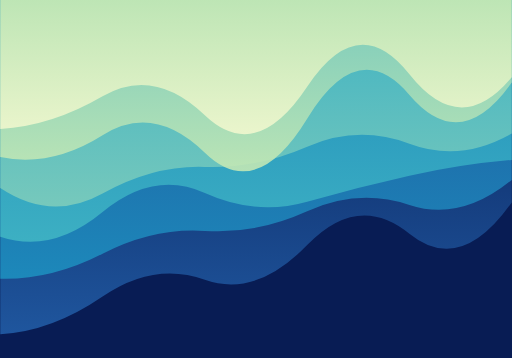
t = 0.00 s
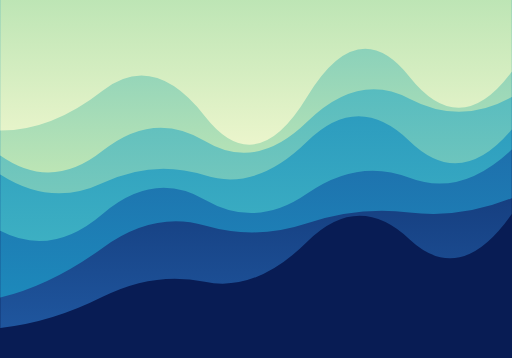
t = 1.67 s
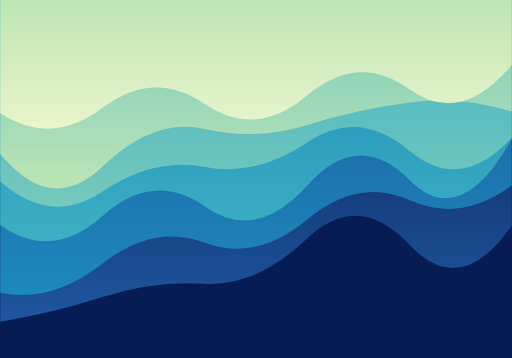
t = 3.33 s
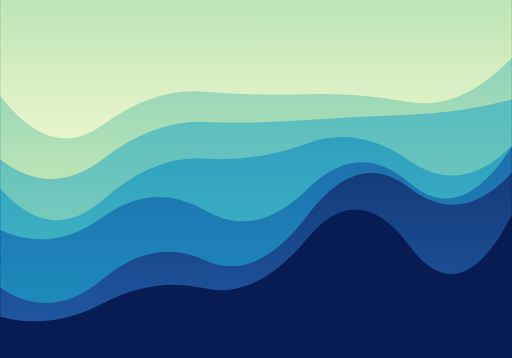
t = 5.00 s
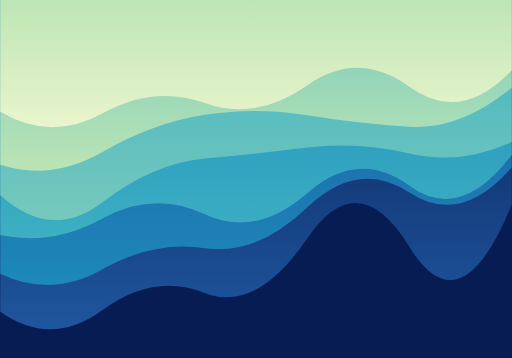
t = 6.67 s
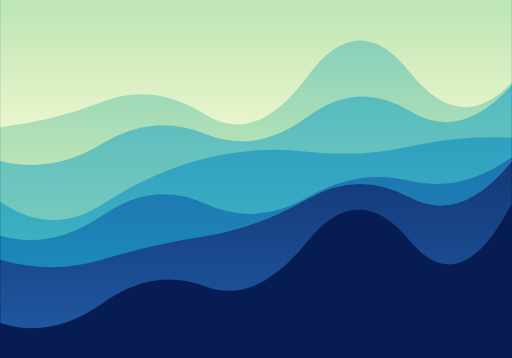
t = 8.34 s

The animated SVG that drew these frames (rendered in a browser with its animation timeline set to each time). Animation: 6 SMIL elements (animate=6); one cycle of 10.00 s, repeats indefinitely.

<svg xmlns="http://www.w3.org/2000/svg" xmlns:xlink="http://www.w3.org/1999/xlink" viewBox="0 0 500 350" preserveAspectRatio="xMidYMid" width="500" height="350" style="shape-rendering: auto; display: block; background: rgb(8, 28, 84);"><g><linearGradient y2="1" y1="0" x2="0" x1="0" id="lg-rzfb6sjvxvb-0">
  <stop offset="0" stop-color="#081c54"/>
  <stop offset="1" stop-color="#225ea8"/>
</linearGradient><linearGradient y2="1" y1="0" x2="0" x1="0" id="lg-rzfb6sjvxvb-1">
  <stop offset="0" stop-color="#225ea8"/>
  <stop offset="1" stop-color="#1d91c0"/>
</linearGradient><linearGradient y2="1" y1="0" x2="0" x1="0" id="lg-rzfb6sjvxvb-2">
  <stop offset="0" stop-color="#1d91c0"/>
  <stop offset="1" stop-color="#41b6c4"/>
</linearGradient><linearGradient y2="1" y1="0" x2="0" x1="0" id="lg-rzfb6sjvxvb-3">
  <stop offset="0" stop-color="#41b6c4"/>
  <stop offset="1" stop-color="#7fcdbb"/>
</linearGradient><linearGradient y2="1" y1="0" x2="0" x1="0" id="lg-rzfb6sjvxvb-4">
  <stop offset="0" stop-color="#7fcdbb"/>
  <stop offset="1" stop-color="#c7e9b4"/>
</linearGradient><linearGradient y2="1" y1="0" x2="0" x1="0" id="lg-rzfb6sjvxvb-5">
  <stop offset="0" stop-color="#c7e9b4"/>
  <stop offset="1" stop-color="#f3f8cf"/>
</linearGradient><linearGradient y2="1" y1="0" x2="0" x1="0" id="lg-rzfb6sjvxvb-6">
  <stop offset="0" stop-color="#f3f8cf"/>
  <stop offset="1" stop-color="#081c54"/>
</linearGradient><path fill-opacity="0.88" fill="url(#lg-rzfb6sjvxvb-0)" d="M0 0L0 326.82Q50 324.27 100 289.99T200 273.51T300 239.57T400 228.48T500 197.91L500 0Z">
  <animate values="M0 0L0 326.82Q50 324.27 100 289.99T200 273.51T300 239.57T400 228.48T500 197.91L500 0Z;M0 0L0 314.50Q50 306.52 100 290.46T200 277.46T300 233.25T400 239.33T500 220.59L500 0Z;M0 0L0 304.70Q50 339.69 100 303.01T200 286.37T300 233.20T400 241.35T500 200.04L500 0Z;M0 0L0 326.82Q50 324.27 100 289.99T200 273.51T300 239.57T400 228.48T500 197.91L500 0Z" begin="0s" keySplines="0.5 0 0.5 1;0.5 0 0.5 1;0.5 0 0.5 1" calcMode="spline" keyTimes="0;0.333;0.667;1" repeatCount="indefinite" dur="10s" attributeName="d"/>
</path><path fill-opacity="0.88" fill="url(#lg-rzfb6sjvxvb-1)" d="M0 0L0 253.99Q50 268.65 100 253.65T200 230.98T300 194.71T400 192.92T500 157.96L500 0Z">
  <animate values="M0 0L0 253.99Q50 268.65 100 253.65T200 230.98T300 194.71T400 192.92T500 157.96L500 0Z;M0 0L0 290.96Q50 278.77 100 242.38T200 220.48T300 218.21T400 207.66T500 193.74L500 0Z;M0 0L0 281.47Q50 314.92 100 272.98T200 254.33T300 210.86T400 183.45T500 168.95L500 0Z;M0 0L0 253.99Q50 268.65 100 253.65T200 230.98T300 194.71T400 192.92T500 157.96L500 0Z" begin="-1.6666666666666667s" keySplines="0.5 0 0.5 1;0.5 0 0.5 1;0.5 0 0.5 1" calcMode="spline" keyTimes="0;0.333;0.667;1" repeatCount="indefinite" dur="10s" attributeName="d"/>
</path><path fill-opacity="0.88" fill="url(#lg-rzfb6sjvxvb-2)" d="M0 0L0 229.73Q50 240.87 100 213.54T200 209.44T300 188.93T400 181.66T500 151.37L500 0Z">
  <animate values="M0 0L0 229.73Q50 240.87 100 213.54T200 209.44T300 188.93T400 181.66T500 151.37L500 0Z;M0 0L0 231.35Q50 248.49 100 207.23T200 188.59T300 197.12T400 171.83T500 156.39L500 0Z;M0 0L0 219.87Q50 255.47 100 211.06T200 201.81T300 181.32T400 175.86T500 135.95L500 0Z;M0 0L0 229.73Q50 240.87 100 213.54T200 209.44T300 188.93T400 181.66T500 151.37L500 0Z" begin="-3.3333333333333335s" keySplines="0.5 0 0.5 1;0.5 0 0.5 1;0.5 0 0.5 1" calcMode="spline" keyTimes="0;0.333;0.667;1" repeatCount="indefinite" dur="10s" attributeName="d"/>
</path><path fill-opacity="0.88" fill="url(#lg-rzfb6sjvxvb-3)" d="M0 0L0 184.42Q50 239.94 100 195.64T200 154.88T300 140.22T400 157.06T500 142.79L500 0Z">
  <animate values="M0 0L0 184.42Q50 239.94 100 195.64T200 154.88T300 140.22T400 157.06T500 142.79L500 0Z;M0 0L0 197.25Q50 231.72 100 199.60T200 154.99T300 148.36T400 143.16T500 134.61L500 0Z;M0 0L0 170.58Q50 202.64 100 178.96T200 171.42T300 138.41T400 137.83T500 126.61L500 0Z;M0 0L0 184.42Q50 239.94 100 195.64T200 154.88T300 140.22T400 157.06T500 142.79L500 0Z" begin="-5s" keySplines="0.5 0 0.5 1;0.5 0 0.5 1;0.5 0 0.5 1" calcMode="spline" keyTimes="0;0.333;0.667;1" repeatCount="indefinite" dur="10s" attributeName="d"/>
</path><path fill-opacity="0.88" fill="url(#lg-rzfb6sjvxvb-4)" d="M0 0L0 150.58Q50 211.15 100 162.89T200 126.18T300 122.14T400 100.20T500 109.05L500 0Z">
  <animate values="M0 0L0 150.58Q50 211.15 100 162.89T200 126.18T300 122.14T400 100.20T500 109.05L500 0Z;M0 0L0 161.16Q50 177.11 100 148.55T200 112.29T300 112.75T400 124.01T500 85.74L500 0Z;M0 0L0 153.57Q50 163.79 100 132.20T200 149.35T300 116.06T400 92.82T500 80.68L500 0Z;M0 0L0 150.58Q50 211.15 100 162.89T200 126.18T300 122.14T400 100.20T500 109.05L500 0Z" begin="-6.666666666666667s" keySplines="0.5 0 0.5 1;0.5 0 0.5 1;0.5 0 0.5 1" calcMode="spline" keyTimes="0;0.333;0.667;1" repeatCount="indefinite" dur="10s" attributeName="d"/>
</path><path fill-opacity="0.88" fill="url(#lg-rzfb6sjvxvb-5)" d="M0 0L0 127.66Q50 127.90 100 88.75T200 113.55T300 94.71T400 75.05T500 70.17L500 0Z">
  <animate values="M0 0L0 127.66Q50 127.90 100 88.75T200 113.55T300 94.71T400 75.05T500 70.17L500 0Z;M0 0L0 93.92Q50 158.91 100 122.18T200 89.58T300 92.11T400 99.66T500 56.80L500 0Z;M0 0L0 124.44Q50 118.81 100 99.53T200 111.79T300 74.99T400 70.18T500 80.69L500 0Z;M0 0L0 127.66Q50 127.90 100 88.75T200 113.55T300 94.71T400 75.05T500 70.17L500 0Z" begin="-8.333333333333334s" keySplines="0.5 0 0.5 1;0.5 0 0.5 1;0.5 0 0.5 1" calcMode="spline" keyTimes="0;0.333;0.667;1" repeatCount="indefinite" dur="10s" attributeName="d"/>
</path><g/></g><!-- [ldio] generated by https://loading.io --></svg>
